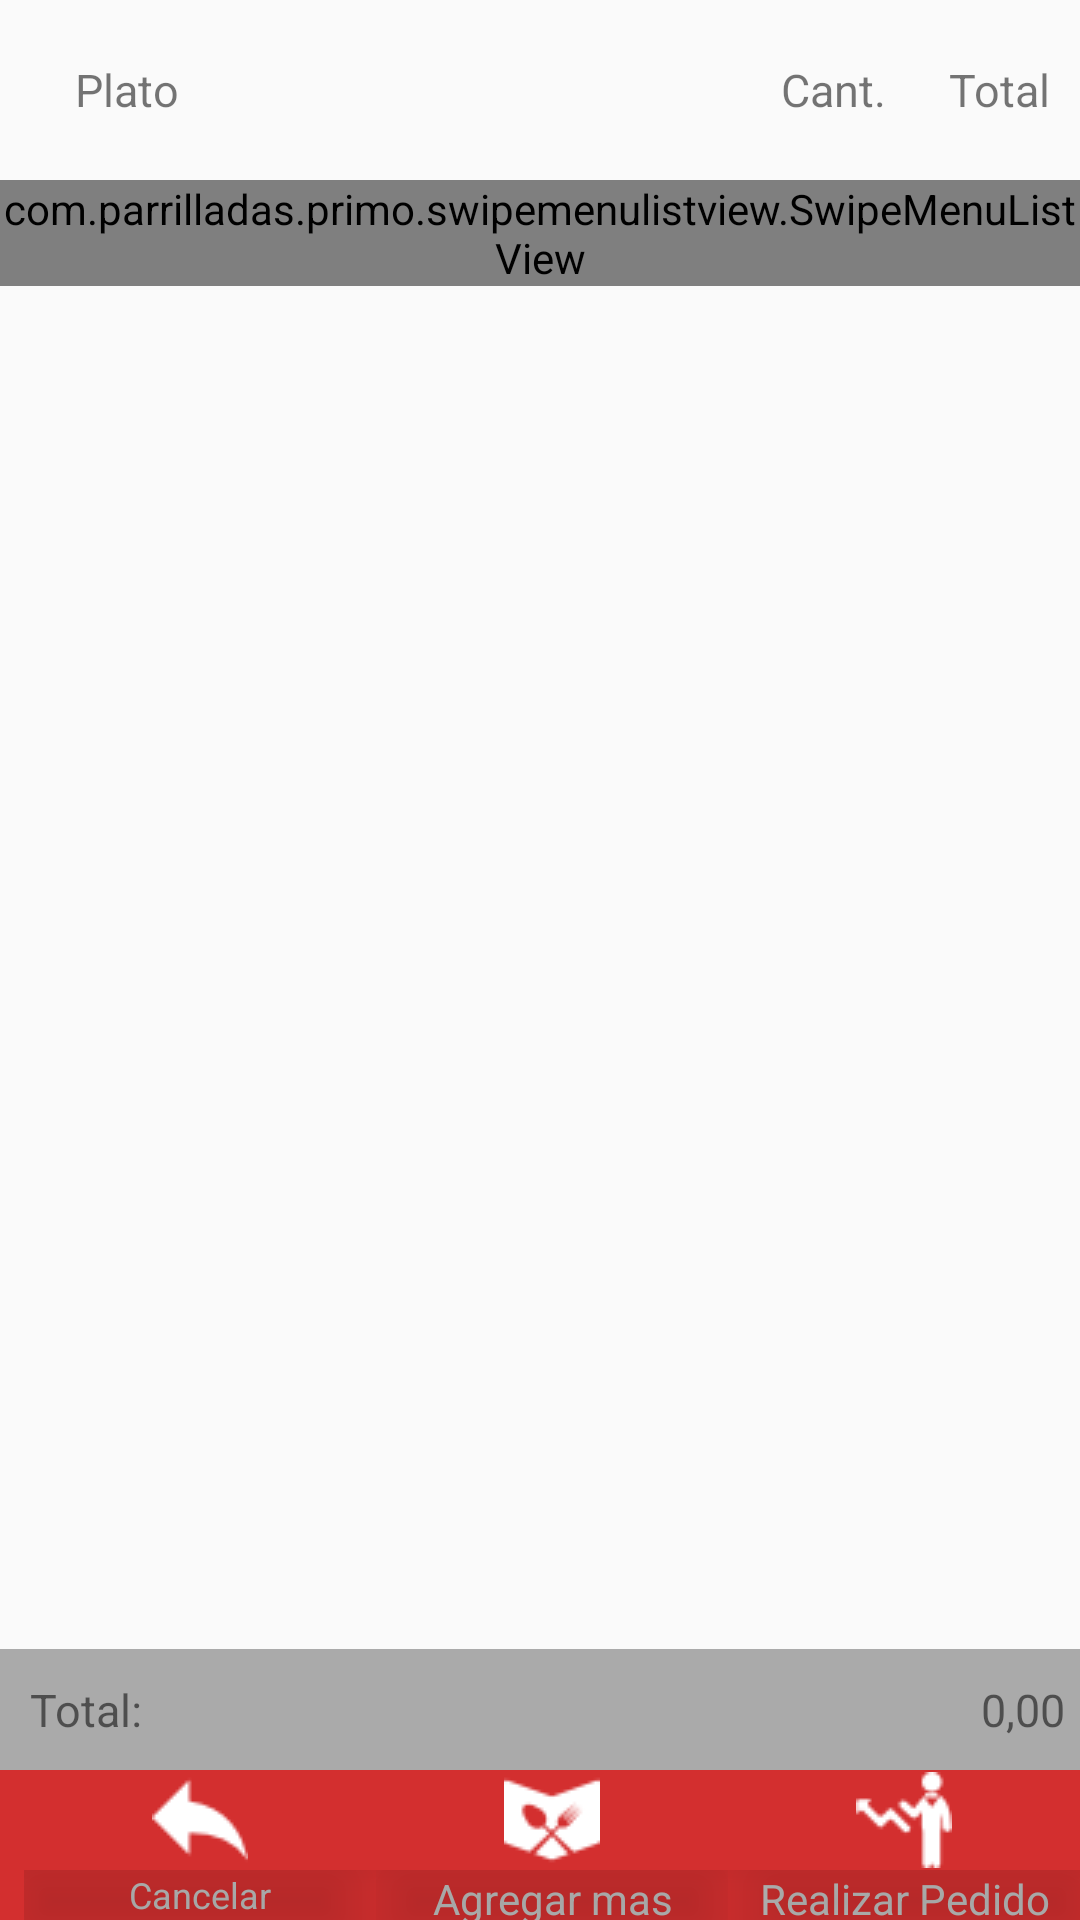

The Android layout XML behind this screen, and the referenced resources:
<!-- AndroidManifest.xml: application theme AppTheme.NoActionBar -->
<!-- res/layout/orden.xml -->
<?xml version="1.0" encoding="utf-8"?>

<RelativeLayout xmlns:android="http://schemas.android.com/apk/res/android"
    xmlns:app="http://schemas.android.com/apk/res-auto"
    xmlns:tools="http://schemas.android.com/tools"
    android:layout_width="match_parent"
    android:layout_height="match_parent"

    tools:context="com.parrilladas.primo.Orden.Orden">
      
    <LinearLayout
        android:orientation="horizontal"
        android:background="@drawable/btn_default"
        android:layout_width="match_parent"
        android:layout_height="50dp"
        android:layout_alignParentBottom="true"
        android:id="@+id/footer">
        <LinearLayout
            android:orientation="vertical"
            android:layout_height="match_parent"
            android:layout_width="0dp"
            android:layout_weight="1"
            android:layout_marginLeft="8dp"
            android:id="@+id/tab1">

            <ImageButton
            android:id="@+id/tab1_cancelar"
            android:layout_weight="2"
            android:layout_height="0dp"
            android:layout_width="match_parent"
            android:background="@drawable/btn_default"
            android:src="@drawable/backarrow2"
            android:clickable="true"
            android:fontFamily="sans-serif-light"
            android:elevation="20dp" />

            <TextView
                android:gravity="center"
                android:id="@+id/tab1_text"
                android:layout_weight="1"
                android:textColor="@color/button_pressed"
                android:textSize="12dp"
                android:layout_height="0dp"
                android:layout_width="match_parent"
                android:text="Cancelar" />
        </LinearLayout>
        <LinearLayout
            android:orientation="vertical"
            android:layout_height="match_parent"
            android:layout_width="0dp"
            android:layout_weight="1"
            android:id="@+id/tab3">

            <ImageButton
                android:id="@+id/tab3add"
                android:layout_weight="2"
                android:layout_height="0dp"
                android:layout_width="match_parent"
                android:background="@drawable/btn_default"
                android:src="@drawable/restauranmenu"
                android:clickable="true"
                android:fontFamily="sans-serif-light"
                android:elevation="20dp" />

            <TextView
                android:gravity="center"
                android:layout_weight="1"
                android:id="@+id/tab3_text"
                android:textColor="@color/button_pressed"
                android:textSize="14dp"
                android:layout_height="0dp"
                android:layout_width="match_parent"
                android:text="Agregar mas Platos" />
        </LinearLayout>

        <LinearLayout
            android:orientation="vertical"
            android:layout_height="match_parent"
            android:layout_width="0dp"
            android:layout_weight="1"
            android:id="@+id/tab2">

            <ImageButton
                android:id="@+id/tab2RealizarP"
                android:layout_weight="2"
                android:layout_height="0dp"
                android:layout_width="match_parent"
                android:background="@drawable/btn_default"
                android:src="@drawable/sales2"
                android:clickable="true"
                android:fontFamily="sans-serif-light"
                android:elevation="20dp" />

            <TextView
                android:gravity="center"
                android:layout_weight="1"
                android:id="@+id/tab2_text"
                android:textColor="@color/button_pressed"
                android:textSize="14dp"
                android:layout_height="0dp"
                android:layout_width="match_parent"
                android:text="Realizar Pedido" />
        </LinearLayout>

    </LinearLayout>

    <RelativeLayout
        android:orientation="vertical"
        android:layout_width="wrap_content"
        android:layout_height="wrap_content"
        android:layout_gravity="center_vertical"
        android:layout_above="@+id/footer"
        android:layout_centerHorizontal="true"
        android:background="@android:color/darker_gray">


        <TextView
            android:layout_width="wrap_content"
            android:layout_height="wrap_content"
            android:text="0,00"
            android:id="@+id/txt_total"
            android:textSize="15dp"
            android:layout_alignTop="@+id/textView2"
            android:layout_alignParentRight="true"
            android:layout_alignParentEnd="true"
            android:layout_marginRight="5dp"
            android:layout_marginTop="10dp"
            android:layout_marginBottom="10dp" />

        <TextView
            android:layout_width="wrap_content"
            android:layout_height="wrap_content"
            android:text="Total:"
            android:id="@+id/textView2"
            android:textSize="15dp"
            android:layout_centerVertical="true"
            android:layout_alignParentLeft="true"
            android:layout_alignParentStart="true"
            android:layout_marginLeft="10dp"
            android:layout_marginStart="10dp" />

    </RelativeLayout>

    <LinearLayout
        android:orientation="horizontal"
        android:layout_width="600dp"
        android:layout_height="match_parent"
        android:id="@+id/linearLayout"
        android:elevation="1dp"
        android:layout_weight="1"
        android:layout_below="@+id/relativeLayout"
        android:layout_alignParentLeft="true"
        android:layout_alignParentStart="true"
        android:layout_above="@+id/footer"
        android:layout_marginBottom="60dp">

        <com.parrilladas.primo.swipemenulistview.SwipeMenuListView
            android:layout_width="wrap_content"
            android:layout_height="wrap_content"
            android:id="@+id/listView"
            android:layout_weight="1" />
    </LinearLayout>

    <RelativeLayout
        android:layout_width="match_parent"
        android:layout_height="60dp"
        android:id="@+id/relativeLayout"
        android:layout_alignParentTop="true"
        android:layout_alignParentLeft="true"
        android:layout_alignParentStart="true">

        <TextView
            android:text="Plato"
            android:layout_width="wrap_content"
            android:layout_height="wrap_content"
            android:layout_marginLeft="25dp"
            android:layout_marginStart="25dp"
            android:id="@+id/textView7"
            android:textSize="15sp"
            android:layout_centerVertical="true"
            android:layout_alignParentLeft="true"
            android:layout_alignParentStart="true" />

        <TextView
            android:text="Cant."
            android:layout_width="wrap_content"
            android:layout_height="wrap_content"
            android:id="@+id/textView11"
            android:textSize="15sp"
            android:layout_alignTop="@+id/textView7"
            android:layout_toLeftOf="@+id/textView13"
            android:layout_toStartOf="@+id/textView13"
            android:layout_marginRight="21dp"
            android:layout_marginEnd="21dp" />



        <TextView
            android:text="Total"
            android:layout_width="wrap_content"
            android:layout_height="wrap_content"
            android:id="@+id/textView13"
            android:textSize="15sp"
            android:layout_marginRight="10dp"
            android:layout_marginEnd="10dp"
            android:layout_alignTop="@+id/textView11"
            android:layout_alignParentRight="true"
            android:layout_alignParentEnd="true" />

    </RelativeLayout>




</RelativeLayout>
<!-- resources referenced by this layout -->
<resources>
  <color name="button_pressed">#c0c1c0</color>
  <!-- drawable backarrow2: png bitmap (drawable, 642 bytes) -->
  <!-- drawable btn_default (drawable) -->
  <?xml version="1.0" encoding="utf-8"?>
  
  <selector xmlns:android="http://schemas.android.com/apk/res/android">
      <item android:state_window_focused="false" android:state_enabled="true" android:drawable="@drawable/btn_shape" />
      <item android:state_window_focused="false" android:state_enabled="false" android:drawable="@drawable/btn_shape" />
      <item android:state_pressed="true" android:drawable="@drawable/btn_press" />
      <item android:state_focused="true" android:state_enabled="true" android:drawable="@drawable/btn_shape" />
      <item android:state_enabled="true" android:drawable="@drawable/btn_shape" />
      <item android:state_focused="true" android:drawable="@drawable/btn_shape" />
      <item android:drawable="@drawable/btn_shape" />
  </selector>
  <!-- drawable restauranmenu: png bitmap (drawable, 849 bytes) -->
  <!-- drawable sales2: png bitmap (drawable, 753 bytes) -->
  <style name="AppTheme.NoActionBar">
          <item name="windowActionBar">false</item>
          <item name="windowNoTitle">true</item>
      </style>
  <!-- drawable btn_shape (drawable) -->
  <?xml version="1.0" encoding="utf-8"?>
  
  <layer-list xmlns:android="http://schemas.android.com/apk/res/android" >
  
      <item>
          <shape>
              <solid android:color="@color/colorPrimary" />
          </shape>
      </item>
  
  </layer-list>
  <!-- drawable btn_press (drawable) -->
  <?xml version="1.0" encoding="utf-8"?>
  
  <layer-list xmlns:android="http://schemas.android.com/apk/res/android" >
  
      <item>
          <shape>
              <solid android:color="@color/colorPrimaryDark" />
          </shape>
      </item>
  
  </layer-list>
  <color name="colorPrimary">#d32f2f</color>
  <color name="colorPrimaryDark">#b30c25</color>
</resources>
